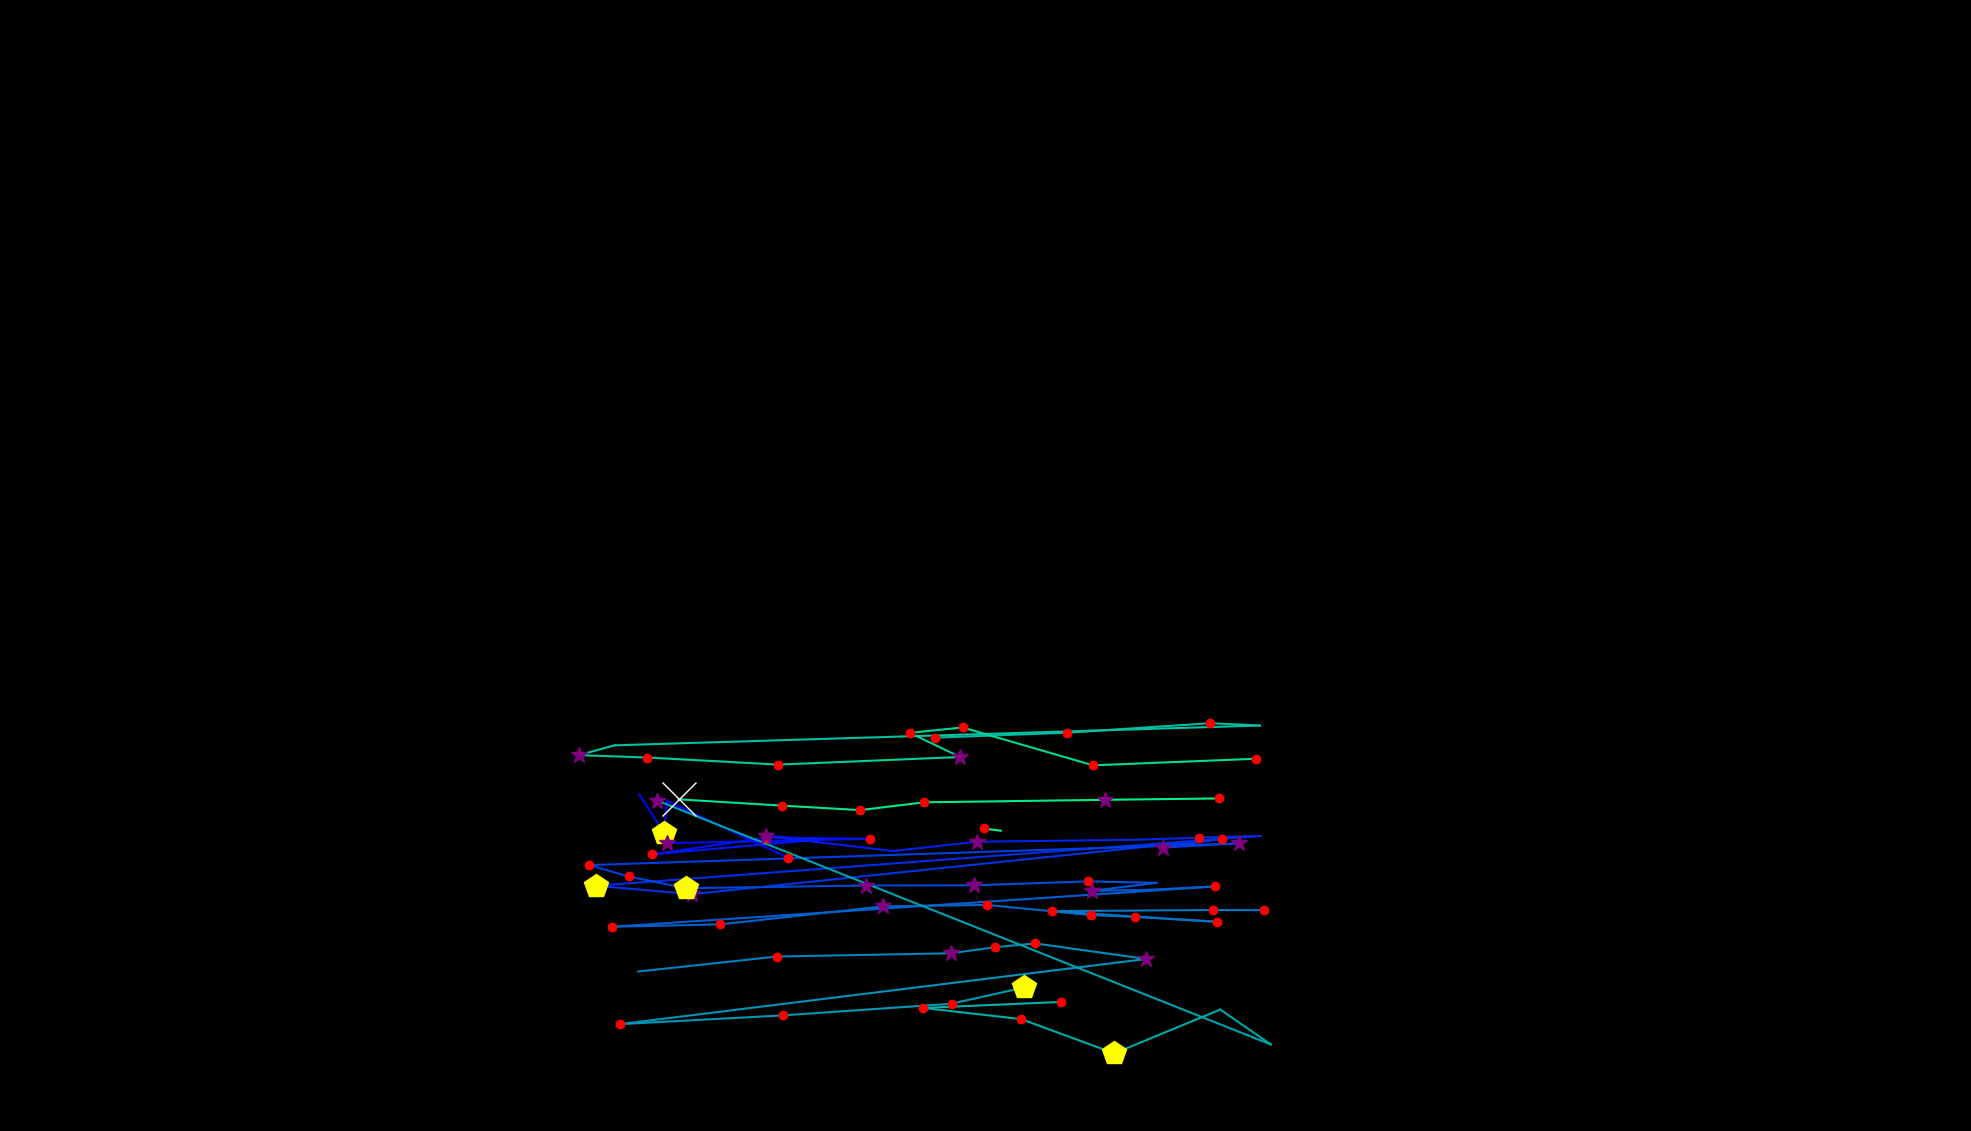

Data behind this chart, as committed beside it:
, fixation_id, timestamp, avg_gaze_x, avg_gaze_y, duration
0, 103.0, 37546, 1023, 354.9, 168.7
1, 104.0, 38281, 866.3, 428.9, 12.05
2, 105.0, 38317, 862.5, 386.9, 421.7
3, 106.0, 38775, 830.5, 436.9, 12.05
4, 108.0, 39305, 866.1, 373.7, 361.5
5, 109.0, 39739, 1130, 379.5, 144.6
6, 110.0, 39919, 995.1, 381, 156.6
7, 111.0, 40197, 846.8, 359.3, 156.6
8, 112.0, 40450, 1067, 378.8, 108.4
9, 113.0, 41040, 995.4, 382.9, 289.2
10, 114.0, 41462, 1160, 363.6, 96.39
11, 115.0, 41691, 1269, 375.7, 277.1
12, 116.0, 42064, 1480, 378.3, 96.39
13, 117.0, 42185, 1557, 381, 132.5
14, 118.0, 42353, 1637, 383.2, 108.4
15, 119.0, 42546, 774.1, 318.5, 506.1
16, 120.0, 43137, 898.3, 307.5, 325.3
17, 121.0, 43546, 1587, 379.5, 228.9
18, 122.0, 43799, 1510, 368.1, 265.1
19, 123.0, 44101, 1610, 373.6, 277.1
20, 124.0, 44763, 764.9, 345.3, 120.5
21, 125.0, 44908, 816.3, 330.6, 204.8
22, 126.0, 45137, 890.7, 315.3, 445.8
23, 127.0, 45667, 1125, 318.8, 277.1
24, 128.0, 45980, 1266, 319.1, 349.4
25, 129.0, 46354, 1413, 324.2, 132.5
26, 130.0, 46510, 1502, 322.3, 96.39
27, 131.0, 47029, 1418, 311.9, 361.5
28, 132.0, 47438, 1489, 313.2, 108.4
29, 133.0, 47583, 1578, 317.6, 120.5
30, 134.0, 47812, 794.9, 265.3, 228.9
31, 135.0, 48113, 935.1, 268.3, 228.9
32, 136.0, 48426, 1147, 291.7, 337.4
33, 137.0, 48824, 1281, 293.6, 204.8
34, 138.0, 49089, 1417, 280.4, 168.7
35, 139.0, 49282, 1474, 278.1, 144.6
36, 140.0, 49475, 1581, 271.7, 144.6
37, 141.0, 49691, 1366, 285.5, 120.5
38, 142.0, 50065, 1575, 287, 144.6
39, 143.0, 50234, 1642, 286.8, 132.5
40, 146.0, 50812, 829.1, 207.1, 108.4
41, 147.0, 51089, 1009, 226.6, 216.9
42, 148.0, 51402, 1235, 230.8, 301.2
43, 149.0, 51728, 1292, 238.6, 192.8
44, 150.0, 51945, 1344, 243.6, 132.5
45, 151.0, 52174, 1489, 223.4, 265.1
46, 152.0, 52547, 804.7, 138.7, 216.9
47, 153.0, 52860, 1017, 150.2, 132.5
48, 154.0, 53150, 1236, 165.3, 180.7
49, 155.0, 53800, 1330, 186.5, 421.7
50, 157.0, 54620, 853.3, 429.2, 301.2
51, 158.0, 55029, 1650, 112.4, 108.4
52, 159.0, 55162, 1585, 157.7, 96.39
53, 160.0, 55331, 1447, 100.8, 433.8
54, 161.0, 56234, 1326, 145.3, 132.5
55, 162.0, 56403, 1199, 159.8, 180.7
56, 163.0, 56644, 1378, 167.6, 180.7
57, 166.0, 57487, 1214, 510.8, 144.6
58, 167.0, 57668, 1386, 517.2, 204.8
59, 168.0, 58018, 1571, 529.6, 241
... 19 more rows
